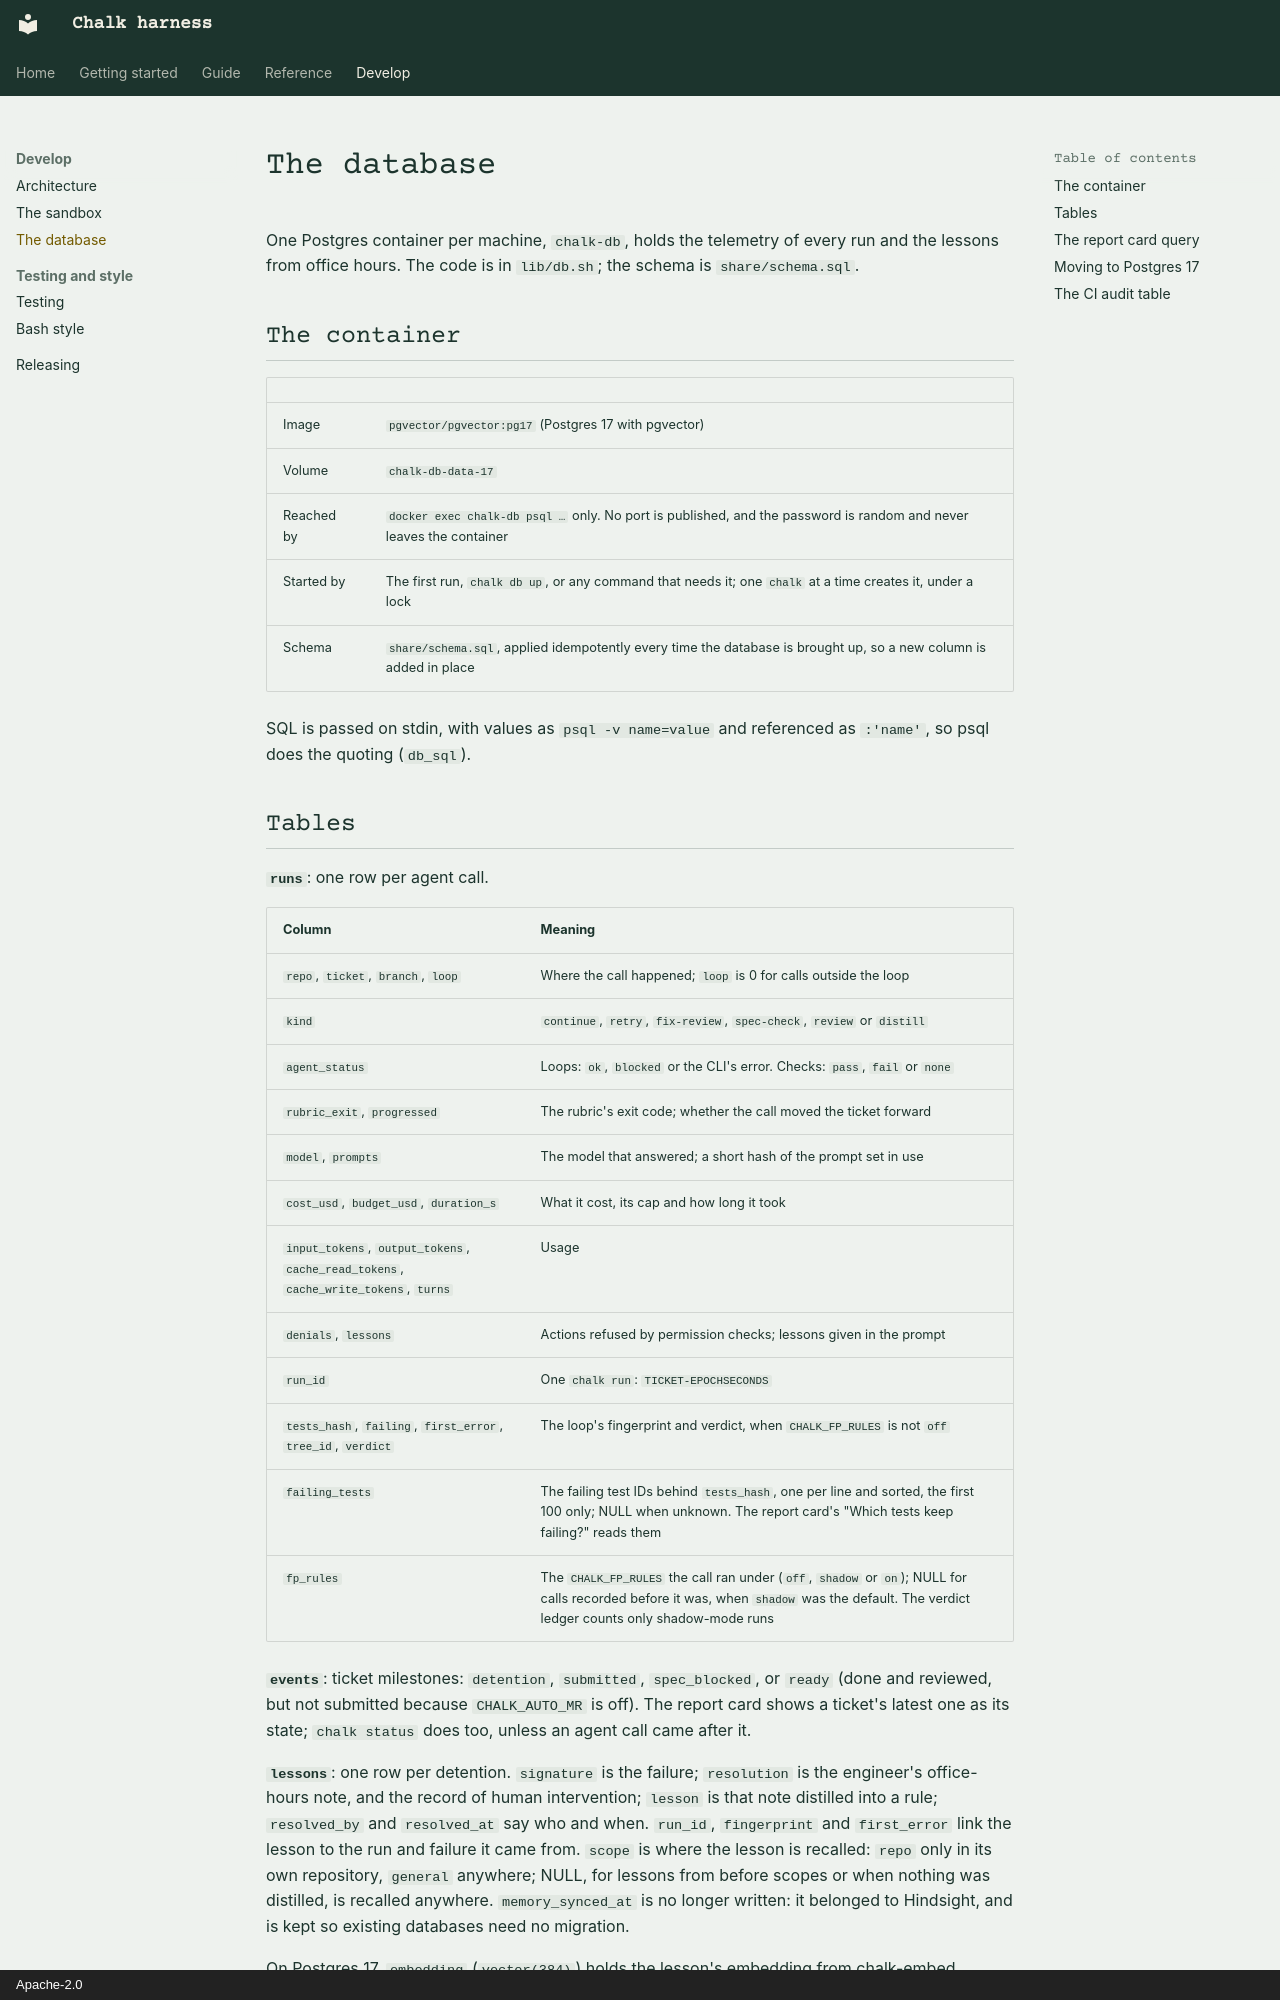

repository: khalaharvi/chalk · page: develop/database/index.html · generator: mkdocs · copyright: Apache-2.0

# The database

One Postgres container per machine, `chalk-db`, holds the telemetry of
every run and the lessons from office hours. The code is in `lib/db.sh`;
the schema is `share/schema.sql`.

## The container

| | |
| :-- | :-- |
| Image | `pgvector/pgvector:pg17` (Postgres 17 with pgvector) |
| Volume | `chalk-db-data-17` |
| Reached by | `docker exec chalk-db psql …` only. No port is published, and the password is random and never leaves the container |
| Started by | The first run, `chalk db up`, or any command that needs it; one `chalk` at a time creates it, under a lock |
| Schema | `share/schema.sql`, applied idempotently every time the database is brought up, so a new column is added in place |

SQL is passed on stdin, with values as `psql -v name=value` and
referenced as `:'name'`, so psql does the quoting (`db_sql`).
